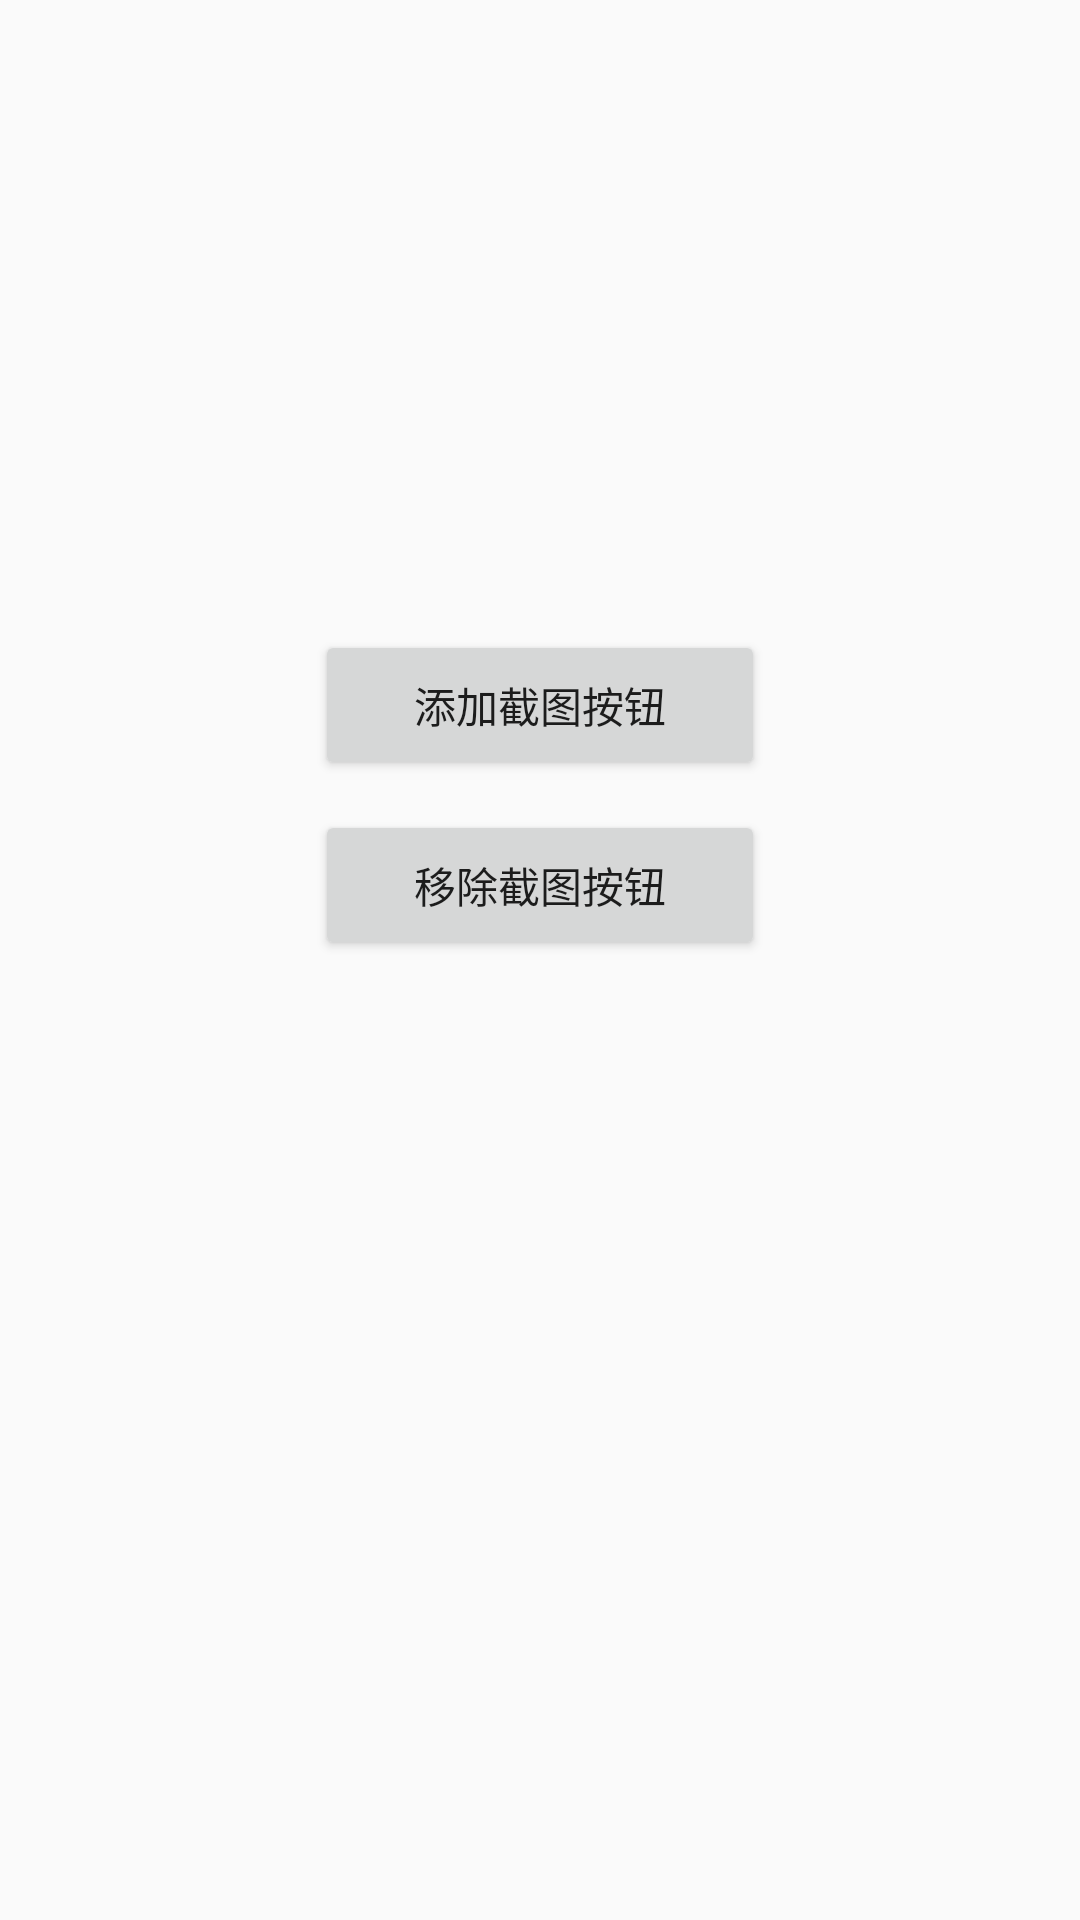

The Android layout XML behind this screen, and the referenced resources:
<!-- AndroidManifest.xml: application theme AppTheme -->
<!-- res/layout/activity_main.xml -->
<?xml version="1.0" encoding="utf-8"?>
<RelativeLayout xmlns:android="http://schemas.android.com/apk/res/android"
    android:layout_width="match_parent"
    android:layout_height="match_parent">

    <ImageView
        android:id="@+id/iv_icon"
        android:layout_width="100dp"
        android:layout_height="100dp"
        android:layout_centerHorizontal="true"
        android:layout_marginTop="80dp"
        android:src="@mipmap/ic_launcher"/>

    <Button
        android:id="@+id/btn_add_view"
        android:layout_width="150dp"
        android:layout_height="50dp"
        android:layout_centerHorizontal="true"
        android:layout_below="@+id/iv_icon"
        android:layout_marginTop="30dp"
        android:text="添加截图按钮"/>

    <Button
        android:id="@+id/btn_remove_view"
        android:layout_width="150dp"
        android:layout_height="50dp"
        android:layout_centerHorizontal="true"
        android:layout_below="@+id/btn_add_view"
        android:layout_marginTop="10dp"
        android:text="移除截图按钮"/>

</RelativeLayout>
<!-- resources referenced by this layout -->
<resources>
  <style name="AppTheme" parent="Theme.AppCompat.Light.DarkActionBar">
          
      </style>
</resources>
